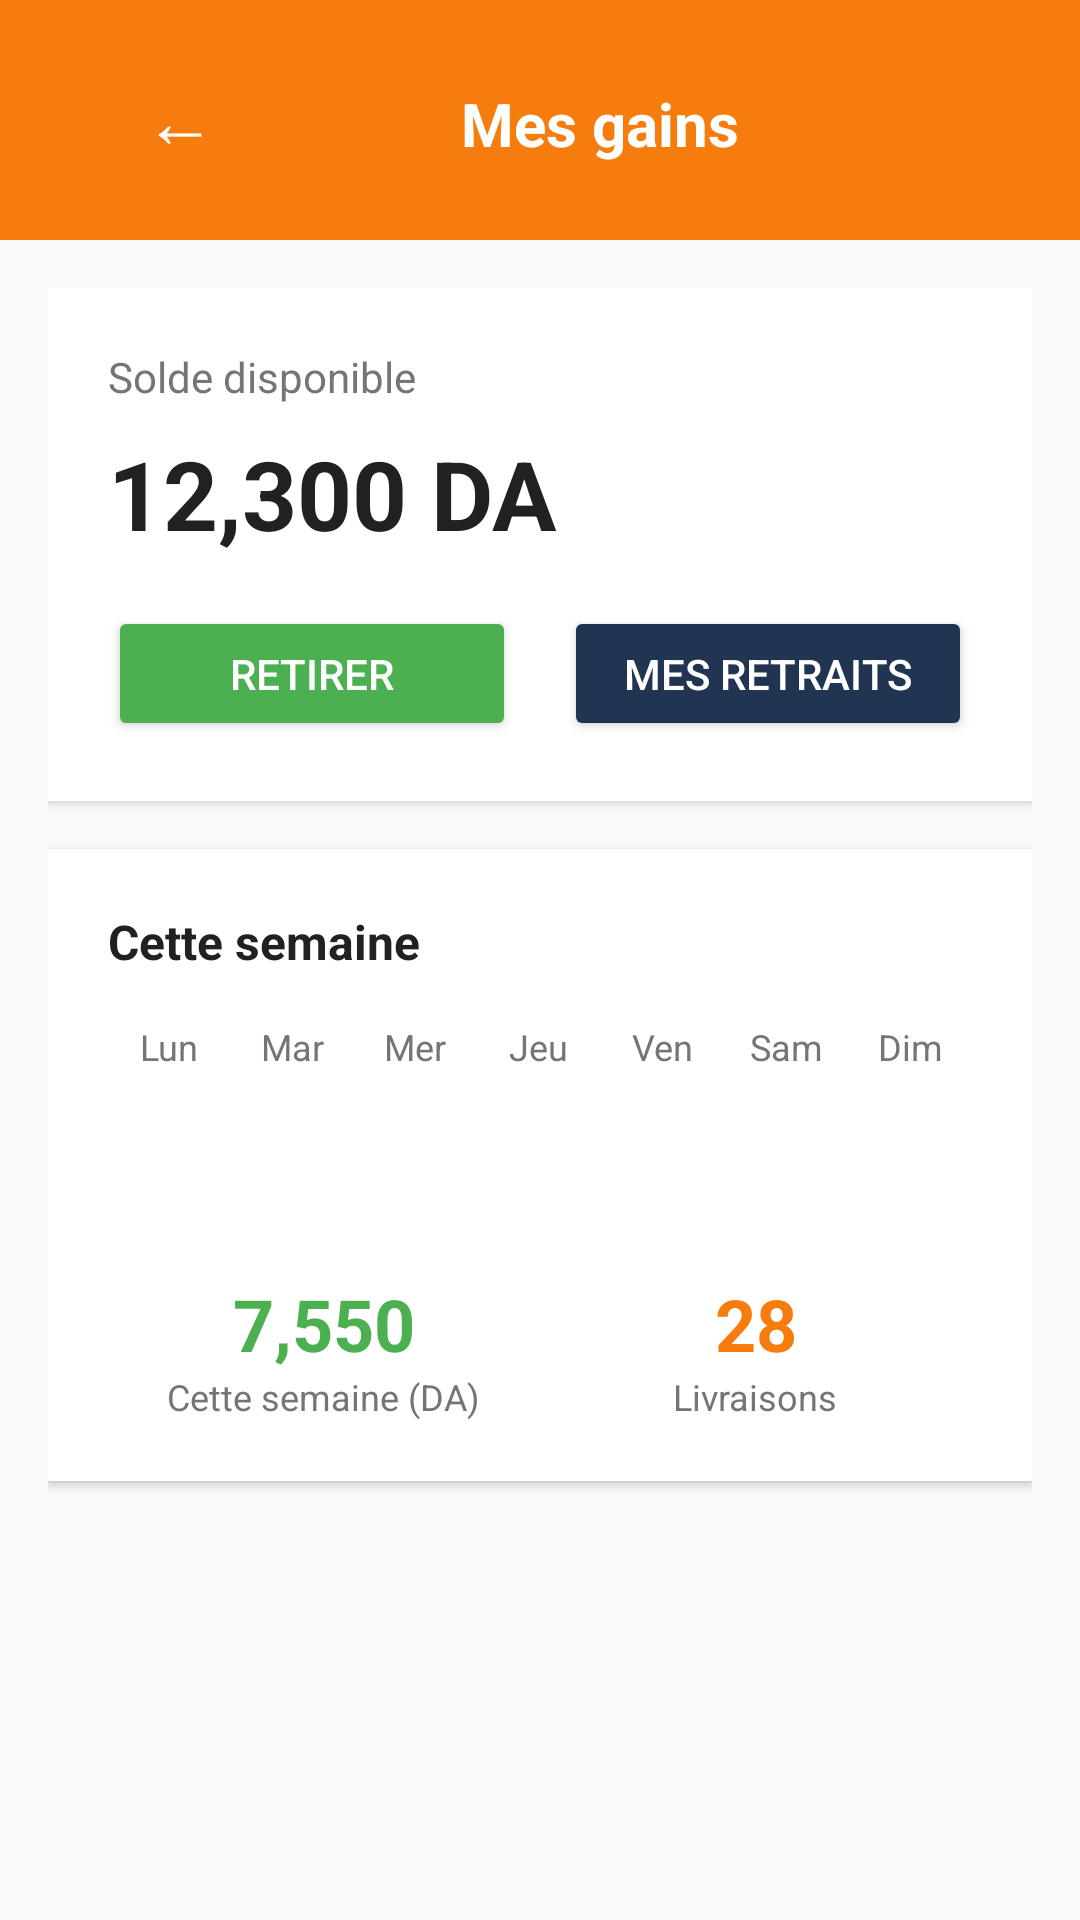

Here is an Android app screen rendered from its layout file. Give the layout XML and the strings, colors and styles it references.
<!-- AndroidManifest.xml: application theme AppTheme -->
<!-- res/layout/activity_earnings.xml -->
<?xml version="1.0" encoding="utf-8"?>
<LinearLayout xmlns:android="http://schemas.android.com/apk/res/android"
    android:layout_width="match_parent"
    android:layout_height="match_parent"
    android:orientation="vertical"
    android:background="#fcfaf8">

    
    <LinearLayout
        android:layout_width="match_parent"
        android:layout_height="wrap_content"
        android:orientation="horizontal"
        android:padding="16dp"
        android:background="#f57c0d">

        <Button
            android:id="@+id/btnBack"
            android:layout_width="wrap_content"
            android:layout_height="wrap_content"
            android:text="←"
            android:background="?attr/selectableItemBackgroundBorderless"
            android:textSize="24sp"
            android:textColor="#FFFFFF"/>

        <TextView
            android:layout_width="0dp"
            android:layout_height="wrap_content"
            android:layout_weight="1"
            android:text="Mes gains"
            android:textSize="20sp"
            android:textStyle="bold"
            android:textColor="#FFFFFF"
            android:gravity="center"/>

        <View
            android:layout_width="48dp"
            android:layout_height="match_parent"/>
    </LinearLayout>

    <ScrollView
        android:layout_width="match_parent"
        android:layout_height="match_parent">

        <LinearLayout
            android:layout_width="match_parent"
            android:layout_height="wrap_content"
            android:orientation="vertical"
            android:padding="16dp">

            
            <LinearLayout
                android:layout_width="match_parent"
                android:layout_height="wrap_content"
                android:orientation="vertical"
                android:background="#FFFFFF"
                android:padding="20dp"
                android:elevation="2dp"
                android:layout_marginBottom="16dp">

                <TextView
                    android:layout_width="wrap_content"
                    android:layout_height="wrap_content"
                    android:text="Solde disponible"
                    android:textSize="14sp"
                    android:textColor="#757575"/>

                <TextView
                    android:id="@+id/tvAvailableBalance"
                    android:layout_width="wrap_content"
                    android:layout_height="wrap_content"
                    android:text="12,300 DA"
                    android:textSize="32sp"
                    android:textStyle="bold"
                    android:textColor="#212121"
                    android:layout_marginTop="8dp"/>

                <LinearLayout
                    android:layout_width="match_parent"
                    android:layout_height="wrap_content"
                    android:orientation="horizontal"
                    android:layout_marginTop="16dp">

                    
                    <Button
                        android:id="@+id/btnWithdraw"
                        android:layout_width="0dp"
                        android:layout_height="45dp"
                        android:layout_weight="1"
                        android:text="Retirer"
                        android:backgroundTint="#4CAF50"
                        android:textColor="#FFFFFF"
                        android:textSize="14sp"
                        android:layout_marginEnd="8dp"/>

                    
                    <Button
                        android:id="@+id/btnMyWithdrawals"
                        android:layout_width="0dp"
                        android:layout_height="45dp"
                        android:layout_weight="1"
                        android:text="Mes retraits"
                        android:backgroundTint="#213451"
                        android:textColor="#FFFFFF"
                        android:textSize="14sp"
                        android:layout_marginStart="8dp"/>
                </LinearLayout>
            </LinearLayout>

            
            <LinearLayout
                android:layout_width="match_parent"
                android:layout_height="wrap_content"
                android:orientation="vertical"
                android:background="#FFFFFF"
                android:padding="20dp"
                android:elevation="2dp"
                android:layout_marginBottom="16dp">

                <TextView
                    android:layout_width="wrap_content"
                    android:layout_height="wrap_content"
                    android:text="Cette semaine"
                    android:textSize="16sp"
                    android:textStyle="bold"
                    android:textColor="#212121"
                    android:layout_marginBottom="16dp"/>

                
                <LinearLayout
                    android:layout_width="match_parent"
                    android:layout_height="wrap_content"
                    android:orientation="horizontal"
                    android:layout_marginBottom="20dp">

                    <TextView
                        android:layout_width="0dp"
                        android:layout_height="wrap_content"
                        android:layout_weight="1"
                        android:text="Lun"
                        android:gravity="center"
                        android:textSize="12sp"
                        android:textColor="#757575"/>

                    <TextView
                        android:layout_width="0dp"
                        android:layout_height="wrap_content"
                        android:layout_weight="1"
                        android:text="Mar"
                        android:gravity="center"
                        android:textSize="12sp"
                        android:textColor="#757575"/>

                    <TextView
                        android:layout_width="0dp"
                        android:layout_height="wrap_content"
                        android:layout_weight="1"
                        android:text="Mer"
                        android:gravity="center"
                        android:textSize="12sp"
                        android:textColor="#757575"/>

                    <TextView
                        android:layout_width="0dp"
                        android:layout_height="wrap_content"
                        android:layout_weight="1"
                        android:text="Jeu"
                        android:gravity="center"
                        android:textSize="12sp"
                        android:textColor="#757575"/>

                    <TextView
                        android:layout_width="0dp"
                        android:layout_height="wrap_content"
                        android:layout_weight="1"
                        android:text="Ven"
                        android:gravity="center"
                        android:textSize="12sp"
                        android:textColor="#757575"/>

                    <TextView
                        android:layout_width="0dp"
                        android:layout_height="wrap_content"
                        android:layout_weight="1"
                        android:text="Sam"
                        android:gravity="center"
                        android:textSize="12sp"
                        android:textColor="#757575"/>

                    <TextView
                        android:layout_width="0dp"
                        android:layout_height="wrap_content"
                        android:layout_weight="1"
                        android:text="Dim"
                        android:gravity="center"
                        android:textSize="12sp"
                        android:textColor="#757575"/>
                </LinearLayout>

                
                <LinearLayout
                    android:layout_width="match_parent"
                    android:layout_height="wrap_content"
                    android:orientation="horizontal"
                    android:layout_marginTop="8dp">

                    <LinearLayout
                        android:layout_width="0dp"
                        android:layout_height="wrap_content"
                        android:layout_weight="1"
                        android:orientation="vertical"
                        android:gravity="center">

                        <ImageView
                            android:layout_width="32dp"
                            android:layout_height="32dp"
                            android:src="@drawable/ic_package_sender"
                            android:tint="#4CAF50"
                            android:layout_gravity="center"/>

                        <TextView
                            android:id="@+id/tvWeeklyEarnings"
                            android:layout_width="wrap_content"
                            android:layout_height="wrap_content"
                            android:text="7,550"
                            android:textSize="24sp"
                            android:textStyle="bold"
                            android:textColor="#4CAF50"
                            android:layout_marginTop="8dp"/>

                        <TextView
                            android:layout_width="wrap_content"
                            android:layout_height="wrap_content"
                            android:text="Cette semaine (DA)"
                            android:textSize="12sp"
                            android:textColor="#757575"/>
                    </LinearLayout>

                    <LinearLayout
                        android:layout_width="0dp"
                        android:layout_height="wrap_content"
                        android:layout_weight="1"
                        android:orientation="vertical"
                        android:gravity="center">

                        <ImageView
                            android:layout_width="32dp"
                            android:layout_height="32dp"
                            android:src="@drawable/ic_history"
                            android:tint="#f57c0d"
                            android:layout_gravity="center"/>

                        <TextView
                            android:id="@+id/tvWeeklyDeliveries"
                            android:layout_width="wrap_content"
                            android:layout_height="wrap_content"
                            android:text="28"
                            android:textSize="24sp"
                            android:textStyle="bold"
                            android:textColor="#f57c0d"
                            android:layout_marginTop="8dp"/>

                        <TextView
                            android:layout_width="wrap_content"
                            android:layout_height="wrap_content"
                            android:text="Livraisons"
                            android:textSize="12sp"
                            android:textColor="#757575"/>
                    </LinearLayout>
                </LinearLayout>
            </LinearLayout>

        </LinearLayout>
    </ScrollView>

</LinearLayout>
<!-- resources referenced by this layout -->
<resources>
  <style name="AppTheme" parent="Theme.MaterialComponents.Light.NoActionBar.Bridge">
          <item name="colorPrimary">#FF5722</item>
          <item name="colorPrimaryDark">#E64A19</item>
          <item name="colorAccent">#4CAF50</item>
          <item name="android:windowBackground">@color/background</item>
          <item name="android:statusBarColor">@color/primary_dark</item>
      </style>
  <color name="background">#fcfaf8</color>
  <color name="primary_dark">#e06a00</color>
</resources>
